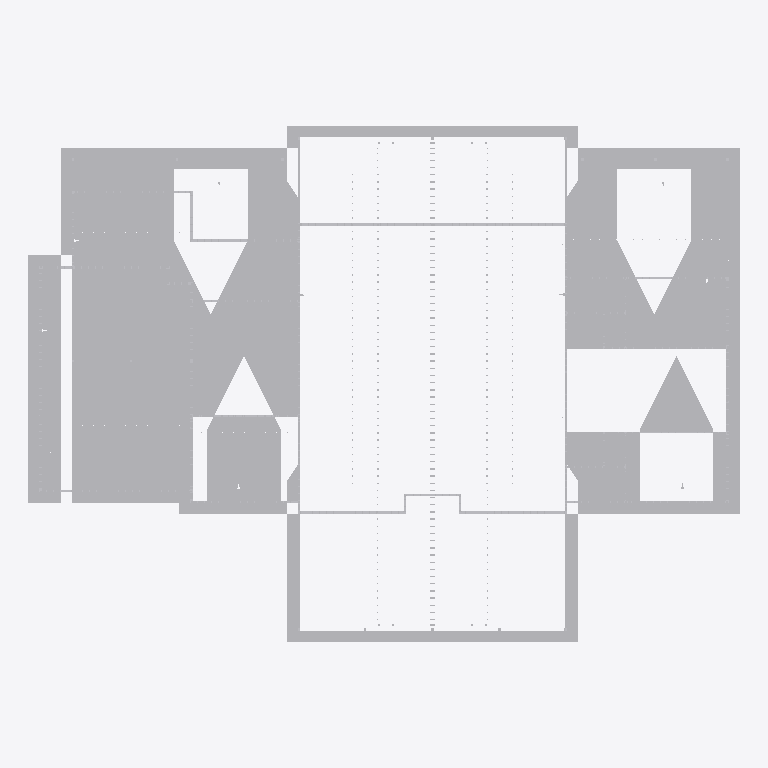
Plan cut of the same IFC building model at storey 'Level 0' (level 0.00 m, cut at 1.40 m), seen from above with north up, elements coloured by IFC class: 1 other element (light grey). Cut surfaces are drawn darker.
Extent 40.2 m × 29.2 m × 8.0 m (x, y, z). Storeys (2): Level 0 at 0.00 m; Level 1 at 4.00 m. Elements (1): 1 IfcFlowTerminal.

HEADER;
FILE_DESCRIPTION(('ViewDefinition [CoordinationView_V2.0]','RevitIdentifiers [ContentGUID: , VersionGUID: 1a03d882-892d-4c24-9541-f963c9a567e3, NumberOfSaves: 0]','CoordinateReference [CoordinateBase: Shared Coordinates, ProjectSite: Default Site]'),'2;1');
FILE_NAME('Project2.ifc','2026-09-02T18:49:32+05:30',(''),(''),'ODA SDAI 22.12','Autodesk Revit 23.1.60.36 (ENG) - IFC 23.4.0.0','');
FILE_SCHEMA(('IFC2X3'));
ENDSEC;
DATA;
#29=IFCPROJECT('1kLXBZbUT56ucorsGvhpIN',#18,'Project Number',$,$,'Project Name','Project Status',(#22,#27),#230324);
#44=IFCSITE('1kLXBZbUT56ucorsGvhpIL',#18,'Default',$,$,#43,$,$,.ELEMENT.,(51,30,23,112487),(0,-7,-37,-956022),0.0,$,$);
#34=IFCBUILDING('1kLXBZbUT56ucorsGvhpIM',#18,'',$,$,#32,$,'',.ELEMENT.,$,$,#33);
#37=IFCBUILDINGSTOREY('3Zu5Bv0LOHrPC10026FoQQ',#18,'Level 0',$,'Level:Circle Head - Project Datum',#36,$,'Level 0',.ELEMENT.,0.0);
#41=IFCBUILDINGSTOREY('15Z0v90RiHrPC20026FoKR',#18,'Level 1',$,'Level:Circle Head - Project Datum',#40,$,'Level 1',.ELEMENT.,3999.9999999999995);
#230218=IFCFLOWTERMINAL('0Q0zY2YIrC99L1_MF9eO1F',#18,'Air Terminals 1:Air Terminals 1:321452',$,'Air Terminals 1:Air Terminals 1',#230217,#230215,'321452');
ENDSEC;
